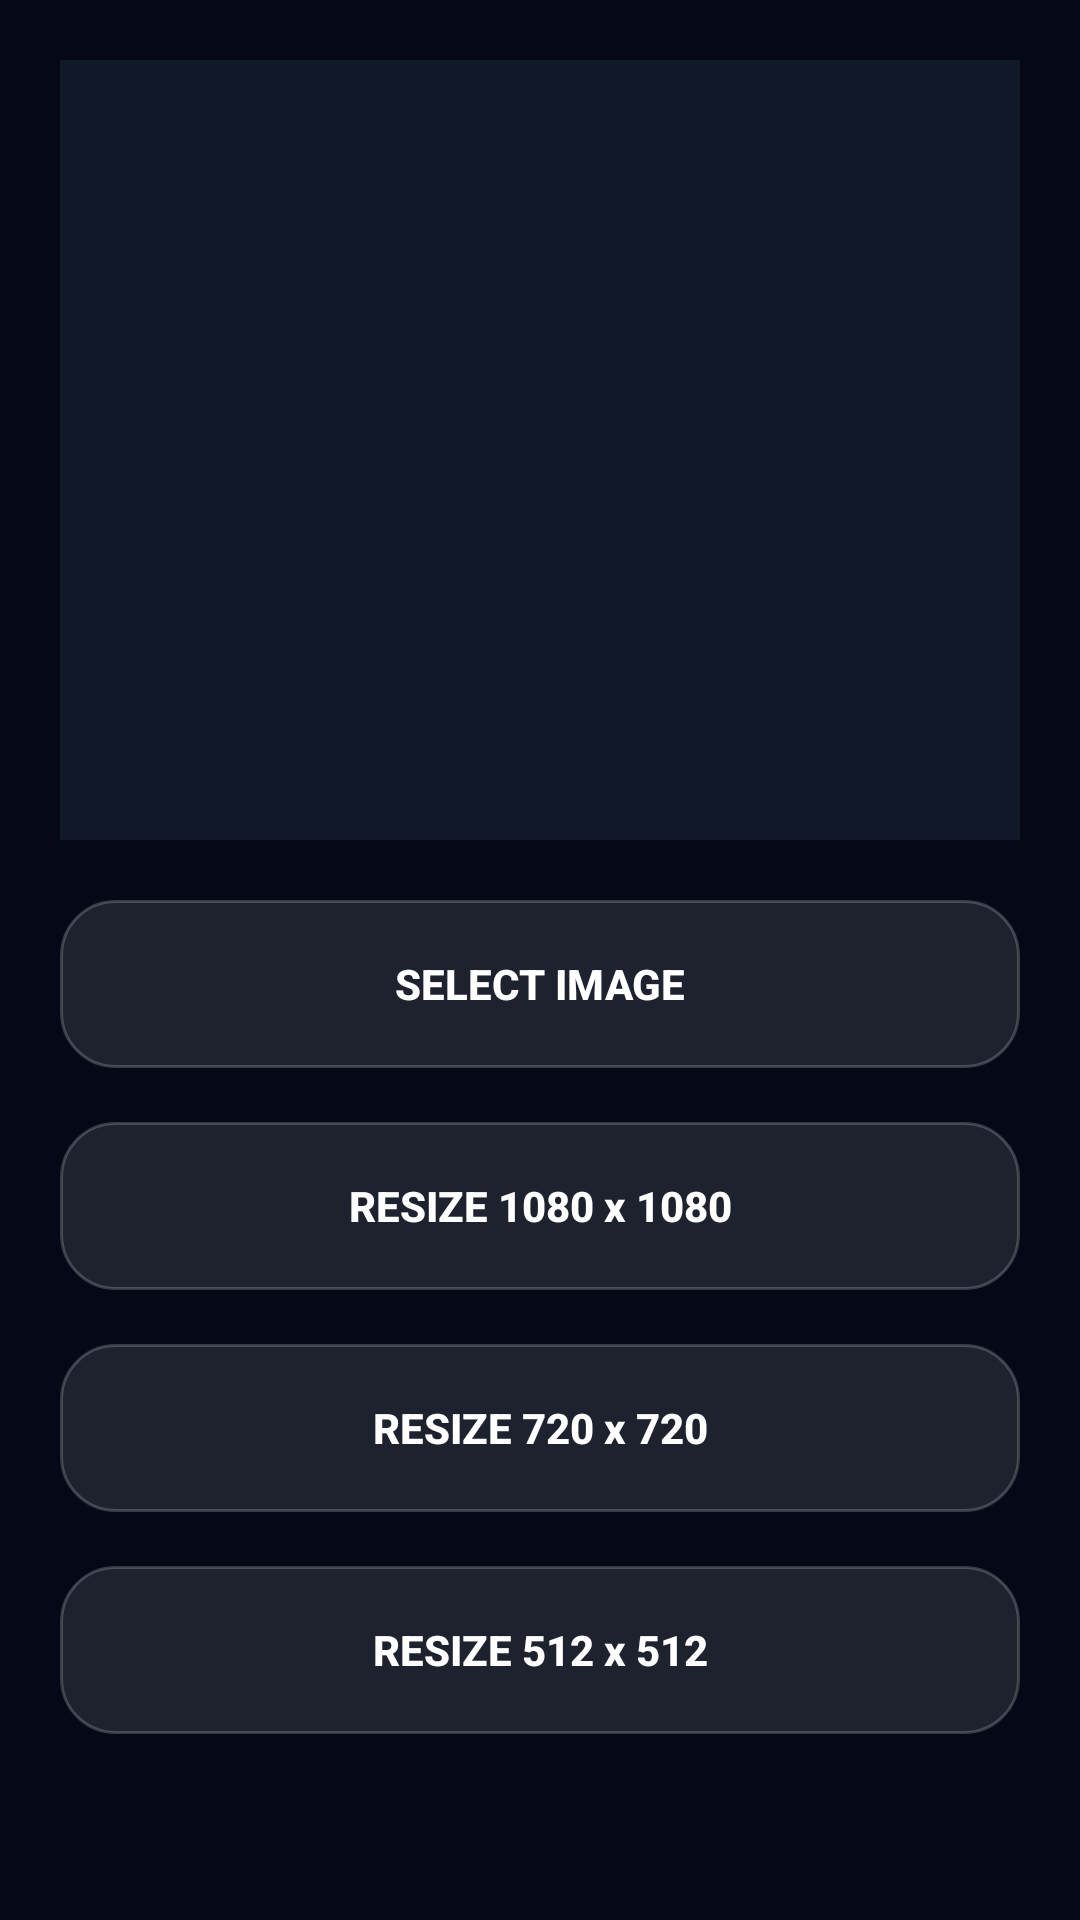

Here is an Android app screen rendered from its layout file. Give the layout XML and the strings, colors and styles it references.
<!-- AndroidManifest.xml: application theme AppTheme -->
<!-- res/layout/activity_resize.xml -->
<?xml version="1.0" encoding="utf-8"?>
<ScrollView
    xmlns:android="http://schemas.android.com/apk/res/android"
    android:layout_width="match_parent"
    android:layout_height="match_parent"
    android:background="#050816">

    <LinearLayout
        android:layout_width="match_parent"
        android:layout_height="wrap_content"
        android:orientation="vertical"
        android:padding="20dp">

        <ImageView
            android:id="@+id/resizePreview"
            android:layout_width="match_parent"
            android:layout_height="260dp"
            android:background="#111827"
            android:scaleType="centerCrop"/>

        <Button
            android:id="@+id/selectResizeImage"
            android:layout_width="match_parent"
            android:layout_height="56dp"
            android:text="SELECT IMAGE"
            android:textAllCaps="false"
            android:textStyle="bold"
            android:textColor="#FFFFFF"
            android:background="@drawable/button_bg"
            android:layout_marginTop="20dp"/>

        <Button
            android:id="@+id/resize1080"
            android:layout_width="match_parent"
            android:layout_height="56dp"
            android:text="RESIZE 1080 x 1080"
            android:textAllCaps="false"
            android:textStyle="bold"
            android:textColor="#FFFFFF"
            android:background="@drawable/button_bg"
            android:layout_marginTop="18dp"/>

        <Button
            android:id="@+id/resize720"
            android:layout_width="match_parent"
            android:layout_height="56dp"
            android:text="RESIZE 720 x 720"
            android:textAllCaps="false"
            android:textStyle="bold"
            android:textColor="#FFFFFF"
            android:background="@drawable/button_bg"
            android:layout_marginTop="18dp"/>

        <Button
            android:id="@+id/resize512"
            android:layout_width="match_parent"
            android:layout_height="56dp"
            android:text="RESIZE 512 x 512"
            android:textAllCaps="false"
            android:textStyle="bold"
            android:textColor="#FFFFFF"
            android:background="@drawable/button_bg"
            android:layout_marginTop="18dp"/>

    </LinearLayout>

</ScrollView>
<!-- resources referenced by this layout -->
<resources>
  <!-- drawable button_bg (drawable) -->
  <?xml version="1.0" encoding="utf-8"?>
  <ripple xmlns:android="http://schemas.android.com/apk/res/android"
      android:color="@color/glass_ripple">
      <item>
          <shape>
              <solid android:color="@color/glass_white"/>
              <corners android:radius="18dp"/>
              <stroke
                  android:width="1dp"
                  android:color="@color/glass_border"/>
          </shape>
      </item>
  </ripple>
  <style name="AppTheme" parent="Theme.AppCompat.Light.NoActionBar">
          <item name="colorPrimary">@color/colorPrimary</item>
          <item name="colorPrimaryDark">@color/colorPrimaryDark</item>
          <item name="colorAccent">@color/colorAccent</item>
          <item name="android:windowBackground">@color/background_dark</item>
          <item name="android:navigationBarColor">@color/background_dark</item>
      </style>
  <color name="glass_ripple">#26FFFFFF</color>
  <color name="glass_white">#1AFFFFFF</color>
  <color name="glass_border">#33FFFFFF</color>
  <color name="colorPrimary">#0A0A0A</color>
  <color name="colorPrimaryDark">#000000</color>
  <color name="colorAccent">#10B981</color>
  <color name="background_dark">#0A0A0A</color>
</resources>
